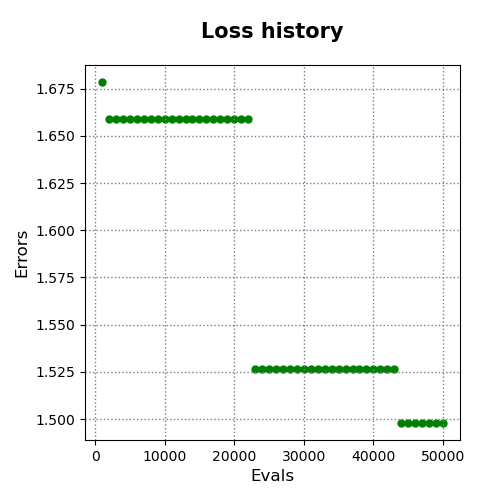

The data file committed next to this chart (first rows):
evals, errors
1000, 1.678
2000, 1.659
3000, 1.659
4000, 1.659
5000, 1.659
6000, 1.659
7000, 1.659
8000, 1.659
9000, 1.659
10000, 1.659
11000, 1.659
12000, 1.659
13000, 1.659
14000, 1.659
15000, 1.659
16000, 1.659
17000, 1.659
18000, 1.659
19000, 1.659
20000, 1.659
21000, 1.659
22000, 1.659
23000, 1.527
24000, 1.527
25000, 1.527
26000, 1.527
27000, 1.527
28000, 1.527
29000, 1.527
30000, 1.527
31000, 1.527
32000, 1.527
33000, 1.527
34000, 1.527
35000, 1.527
36000, 1.527
37000, 1.527
38000, 1.527
39000, 1.527
40000, 1.527
41000, 1.527
42000, 1.527
43000, 1.527
44000, 1.498
45000, 1.498
46000, 1.498
47000, 1.498
48000, 1.498
49000, 1.498
50000, 1.498
